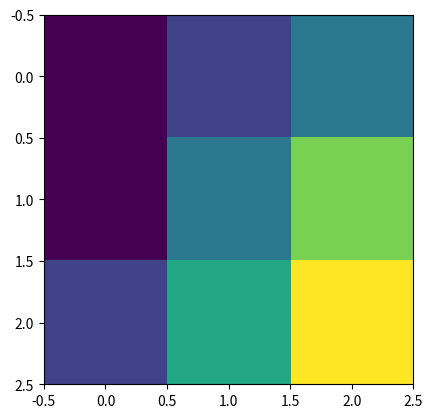

Python code for this plot:
import numpy as np
import matplotlib.pyplot as plt 

a = np.array([[1, 2, 3], [1, 3, 5], [2, 4, 6]])
plt.imshow(a)
plt.show()
